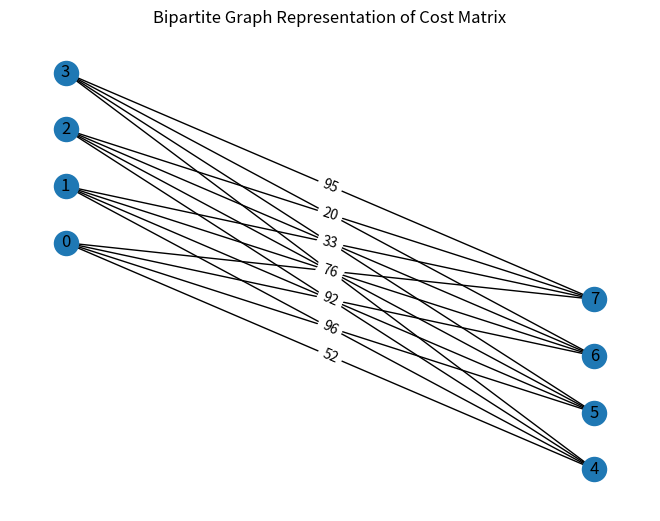

Generate this figure with matplotlib:
import time
import networkx as nx
import matplotlib.pyplot as plt

def hungarian_algorithm(cost_matrix):
    n = len(cost_matrix)
    G = nx.Graph()

    # 'left' are the job nodes (0..n-1)
    left = range(n)
    # 'right' are the worker nodes (n..2n-1)
    right = range(n, 2*n)

    print("Left partition (Jobs):", list(left))
    print("Right partition (Workers):", list(right))

    # Build the bipartite graph
    for i in left:
        for j in right:
            G.add_edge(i, j, weight=cost_matrix[i][j - n])
    
    # -- (Optional) Draw the bipartite graph to visualize it --

    # Build a position dict to place the two partitions side by side
    pos = {}
    # Put left nodes (jobs) at x=0, spaced by their index
    for index, node in enumerate(left):
        pos[node] = (0, index)
    # Put right nodes (workers) at x=1, spaced by their index
    for index, node in enumerate(right):
        pos[node] = (1, index - n)

    # Draw the graph with node labels
    plt.figure()
    nx.draw(G, pos, with_labels=True)
    
    # Draw edge labels showing weights (the cost)
    edge_labels = nx.get_edge_attributes(G, 'weight')
    nx.draw_networkx_edge_labels(G, pos, edge_labels=edge_labels)

    # Show the graph in a pop-up window (or you can savefig instead)
    plt.title("Bipartite Graph Representation of Cost Matrix")
    plt.show()
    # -------------------------------------------------------------

    # Now run the Hungarian (minimum weight full matching) algorithm
    start = time.time()
    matching = nx.algorithms.bipartite.minimum_weight_full_matching(
        G, top_nodes=left, weight='weight'
    )
    end = time.time()

    # Compute the total cost from the matching
    total_cost = 0
    for i in left:
        j = matching[i]
        cost = cost_matrix[i][j - n]
        total_cost += cost
    print("Hungarian total cost:", total_cost)

    return total_cost, end - start

# Example of how you might call this:
if __name__ == "__main__":
    # A sample 4x4 cost matrix (row=Job, col=Worker)
    cost_matrix = [
        [52, 89, 40, 77],
        [96, 92, 76, 33],
        [31, 71,  6, 20],
        [93, 70, 63, 95]
    ]
    hungarian_algorithm(cost_matrix)
